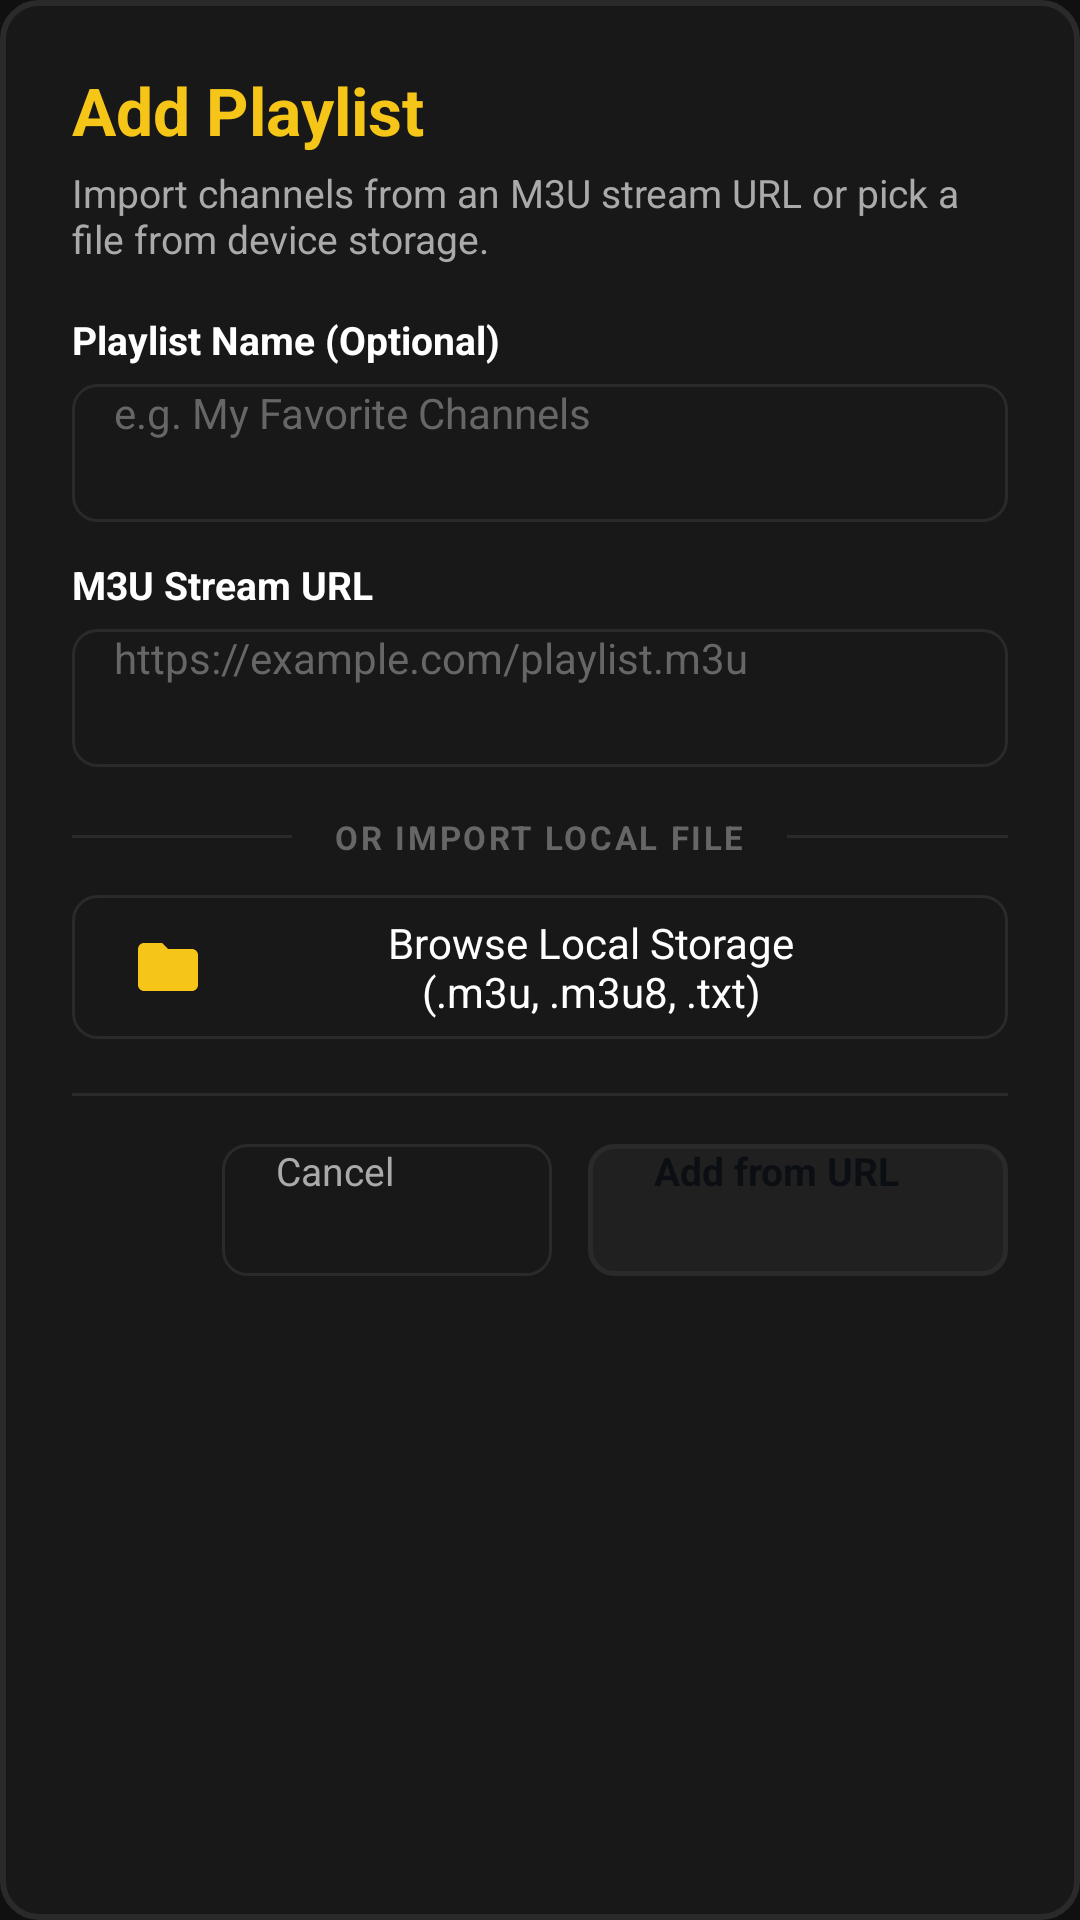

Write the Android layout XML for this screen, with the resource values it uses.
<!-- AndroidManifest.xml: application theme Theme.ZenTV -->
<!-- res/layout/dialog_add_playlist.xml -->
<?xml version="1.0" encoding="utf-8"?>
<LinearLayout xmlns:android="http://schemas.android.com/apk/res/android"
    android:layout_width="640dp"
    android:layout_height="wrap_content"
    android:background="@drawable/bg_dialog"
    android:orientation="vertical"
    android:paddingStart="24dp"
    android:paddingTop="22dp"
    android:paddingEnd="24dp"
    android:paddingBottom="22dp">

    
    <TextView
        android:layout_width="wrap_content"
        android:layout_height="wrap_content"
        android:text="@string/action_add_playlist"
        android:textColor="@color/zen_yellow"
        android:textSize="22sp"
        android:textStyle="bold" />

    <TextView
        android:layout_width="wrap_content"
        android:layout_height="wrap_content"
        android:layout_marginTop="4dp"
        android:text="Import channels from an M3U stream URL or pick a file from device storage."
        android:textColor="@color/zen_text_secondary"
        android:textSize="13sp" />

    
    <TextView
        android:layout_width="wrap_content"
        android:layout_height="wrap_content"
        android:layout_marginTop="16dp"
        android:text="Playlist Name (Optional)"
        android:textColor="@color/zen_text_primary"
        android:textSize="13sp"
        android:textStyle="bold" />

    <EditText
        android:id="@+id/et_dialog_playlist_name"
        android:layout_width="match_parent"
        android:layout_height="46dp"
        android:layout_marginTop="6dp"
        android:background="@drawable/bg_button_secondary"
        android:hint="e.g. My Favorite Channels"
        android:imeOptions="actionNext"
        android:inputType="text"
        android:nextFocusDown="@+id/et_dialog_playlist_url"
        android:paddingStart="14dp"
        android:paddingEnd="14dp"
        android:textColor="@color/zen_text_primary"
        android:textColorHint="@color/zen_text_muted"
        android:textSize="14sp" />

    
    <TextView
        android:layout_width="wrap_content"
        android:layout_height="wrap_content"
        android:layout_marginTop="12dp"
        android:text="M3U Stream URL"
        android:textColor="@color/zen_text_primary"
        android:textSize="13sp"
        android:textStyle="bold" />

    <EditText
        android:id="@+id/et_dialog_playlist_url"
        android:layout_width="match_parent"
        android:layout_height="46dp"
        android:layout_marginTop="6dp"
        android:background="@drawable/bg_button_secondary"
        android:hint="https://example.com/playlist.m3u"
        android:imeOptions="actionDone"
        android:inputType="textUri"
        android:nextFocusDown="@+id/btn_dialog_browse_file"
        android:paddingStart="14dp"
        android:paddingEnd="14dp"
        android:textColor="@color/zen_text_primary"
        android:textColorHint="@color/zen_text_muted"
        android:textSize="14sp" />

    
    <LinearLayout
        android:layout_width="match_parent"
        android:layout_height="wrap_content"
        android:layout_marginTop="16dp"
        android:layout_marginBottom="12dp"
        android:gravity="center_vertical"
        android:orientation="horizontal">

        <View
            android:layout_width="0dp"
            android:layout_height="1dp"
            android:layout_weight="1"
            android:background="@color/zen_border_unfocused" />

        <TextView
            android:layout_width="wrap_content"
            android:layout_height="wrap_content"
            android:layout_marginStart="14dp"
            android:layout_marginEnd="14dp"
            android:letterSpacing="0.08"
            android:text="OR IMPORT LOCAL FILE"
            android:textColor="@color/zen_text_muted"
            android:textSize="11sp"
            android:textStyle="bold" />

        <View
            android:layout_width="0dp"
            android:layout_height="1dp"
            android:layout_weight="1"
            android:background="@color/zen_border_unfocused" />
    </LinearLayout>

    
    <Button
        android:id="@+id/btn_dialog_browse_file"
        android:layout_width="match_parent"
        android:layout_height="48dp"
        android:background="@drawable/bg_button_secondary"
        android:drawableStart="@drawable/ic_folder"
        android:drawablePadding="10dp"
        android:focusable="true"
        android:gravity="center"
        android:nextFocusUp="@+id/et_dialog_playlist_url"
        android:nextFocusDown="@+id/btn_dialog_add_url"
        android:paddingStart="20dp"
        android:paddingEnd="20dp"
        android:text="Browse Local Storage (.m3u, .m3u8, .txt)"
        android:textAllCaps="false"
        android:textColor="@color/zen_text_primary"
        android:textSize="14sp" />

    <View
        android:layout_width="match_parent"
        android:layout_height="1dp"
        android:layout_marginTop="18dp"
        android:layout_marginBottom="16dp"
        android:background="@color/zen_border_unfocused" />

    
    <LinearLayout
        android:layout_width="match_parent"
        android:layout_height="wrap_content"
        android:gravity="end"
        android:orientation="horizontal">

        <Button
            android:id="@+id/btn_dialog_cancel"
            android:layout_width="wrap_content"
            android:layout_height="44dp"
            android:layout_marginEnd="12dp"
            android:background="@drawable/bg_button_secondary"
            android:focusable="true"
            android:minWidth="110dp"
            android:nextFocusUp="@+id/btn_dialog_browse_file"
            android:nextFocusRight="@+id/btn_dialog_add_url"
            android:paddingStart="18dp"
            android:paddingEnd="18dp"
            android:text="Cancel"
            android:textAllCaps="false"
            android:textColor="@color/zen_text_secondary"
            android:textSize="13sp" />

        <Button
            android:id="@+id/btn_dialog_add_url"
            android:layout_width="wrap_content"
            android:layout_height="44dp"
            android:background="@drawable/bg_button"
            android:focusable="true"
            android:minWidth="140dp"
            android:nextFocusLeft="@+id/btn_dialog_cancel"
            android:nextFocusUp="@+id/btn_dialog_browse_file"
            android:paddingStart="22dp"
            android:paddingEnd="22dp"
            android:text="Add from URL"
            android:textAllCaps="false"
            android:textColor="#0B0E13"
            android:textSize="13sp"
            android:textStyle="bold" />
    </LinearLayout>

</LinearLayout>
<!-- resources referenced by this layout -->
<resources>
  <color name="zen_border_unfocused">#2A2A2A</color>
  <color name="zen_text_muted">#666666</color>
  <color name="zen_text_primary">#FFFFFF</color>
  <color name="zen_text_secondary">#AAAAAA</color>
  <color name="zen_yellow">#F5C518</color>
  <!-- drawable bg_button (drawable) -->
  <?xml version="1.0" encoding="utf-8"?>
  <selector xmlns:android="http://schemas.android.com/apk/res/android">
      <item android:state_focused="true">
          <shape android:shape="rectangle">
              <solid android:color="@color/zen_yellow" />
              <corners android:radius="8dp" />
              <stroke android:width="2dp" android:color="#FFFFFF" />
          </shape>
      </item>
      <item>
          <shape android:shape="rectangle">
              <solid android:color="@color/zen_surface_card" />
              <corners android:radius="8dp" />
              <stroke android:width="1.5dp" android:color="@color/zen_border_unfocused" />
          </shape>
      </item>
  </selector>
  <!-- drawable bg_button_secondary (drawable) -->
  <?xml version="1.0" encoding="utf-8"?>
  <selector xmlns:android="http://schemas.android.com/apk/res/android">
      <item android:state_focused="true">
          <shape android:shape="rectangle">
              <solid android:color="@color/zen_surface_focused" />
              <corners android:radius="8dp" />
              <stroke android:width="2dp" android:color="@color/zen_yellow" />
          </shape>
      </item>
      <item>
          <shape android:shape="rectangle">
              <solid android:color="@color/zen_surface" />
              <corners android:radius="8dp" />
              <stroke android:width="1dp" android:color="@color/zen_border_unfocused" />
          </shape>
      </item>
  </selector>
  <!-- drawable bg_dialog (drawable) -->
  <?xml version="1.0" encoding="utf-8"?>
  <shape xmlns:android="http://schemas.android.com/apk/res/android"
      android:shape="rectangle">
      <solid android:color="@color/zen_surface" />
      <corners android:radius="12dp" />
      <stroke
          android:width="2dp"
          android:color="@color/zen_border_unfocused" />
      <padding
          android:bottom="16dp"
          android:left="20dp"
          android:right="20dp"
          android:top="16dp" />
  </shape>
  <!-- drawable ic_folder (drawable) -->
  <?xml version="1.0" encoding="utf-8"?>
  <vector xmlns:android="http://schemas.android.com/apk/res/android"
      android:width="24dp"
      android:height="24dp"
      android:viewportWidth="24"
      android:viewportHeight="24">
      <path
          android:fillColor="#F5C518"
          android:pathData="M10,4H4c-1.1,0 -1.99,0.9 -1.99,2L2,18c0,1.1 0.9,2 2,2h16c1.1,0 2,-0.9 2,-2V8c0,-1.1 -0.9,-2 -2,-2h-8l-2,-2z" />
  </vector>
  <string name="action_add_playlist">Add Playlist</string>
  <style name="Theme.ZenTV" parent="Theme.Leanback">
          <item name="android:windowBackground">@color/zen_bg</item>
          <item name="android:colorBackground">@color/zen_bg</item>
          <item name="android:colorPrimary">@color/zen_yellow</item>
          <item name="android:colorAccent">@color/zen_yellow</item>
          <item name="android:textColorPrimary">@color/zen_text_primary</item>
          <item name="android:textColorSecondary">@color/zen_text_secondary</item>
          <item name="android:windowNoTitle">true</item>
          <item name="android:windowActionBar">false</item>
      </style>
  <color name="zen_surface_card">#202020</color>
  <color name="zen_surface_focused">#2C2C2C</color>
  <color name="zen_surface">#181818</color>
  <color name="zen_bg">#101010</color>
</resources>
